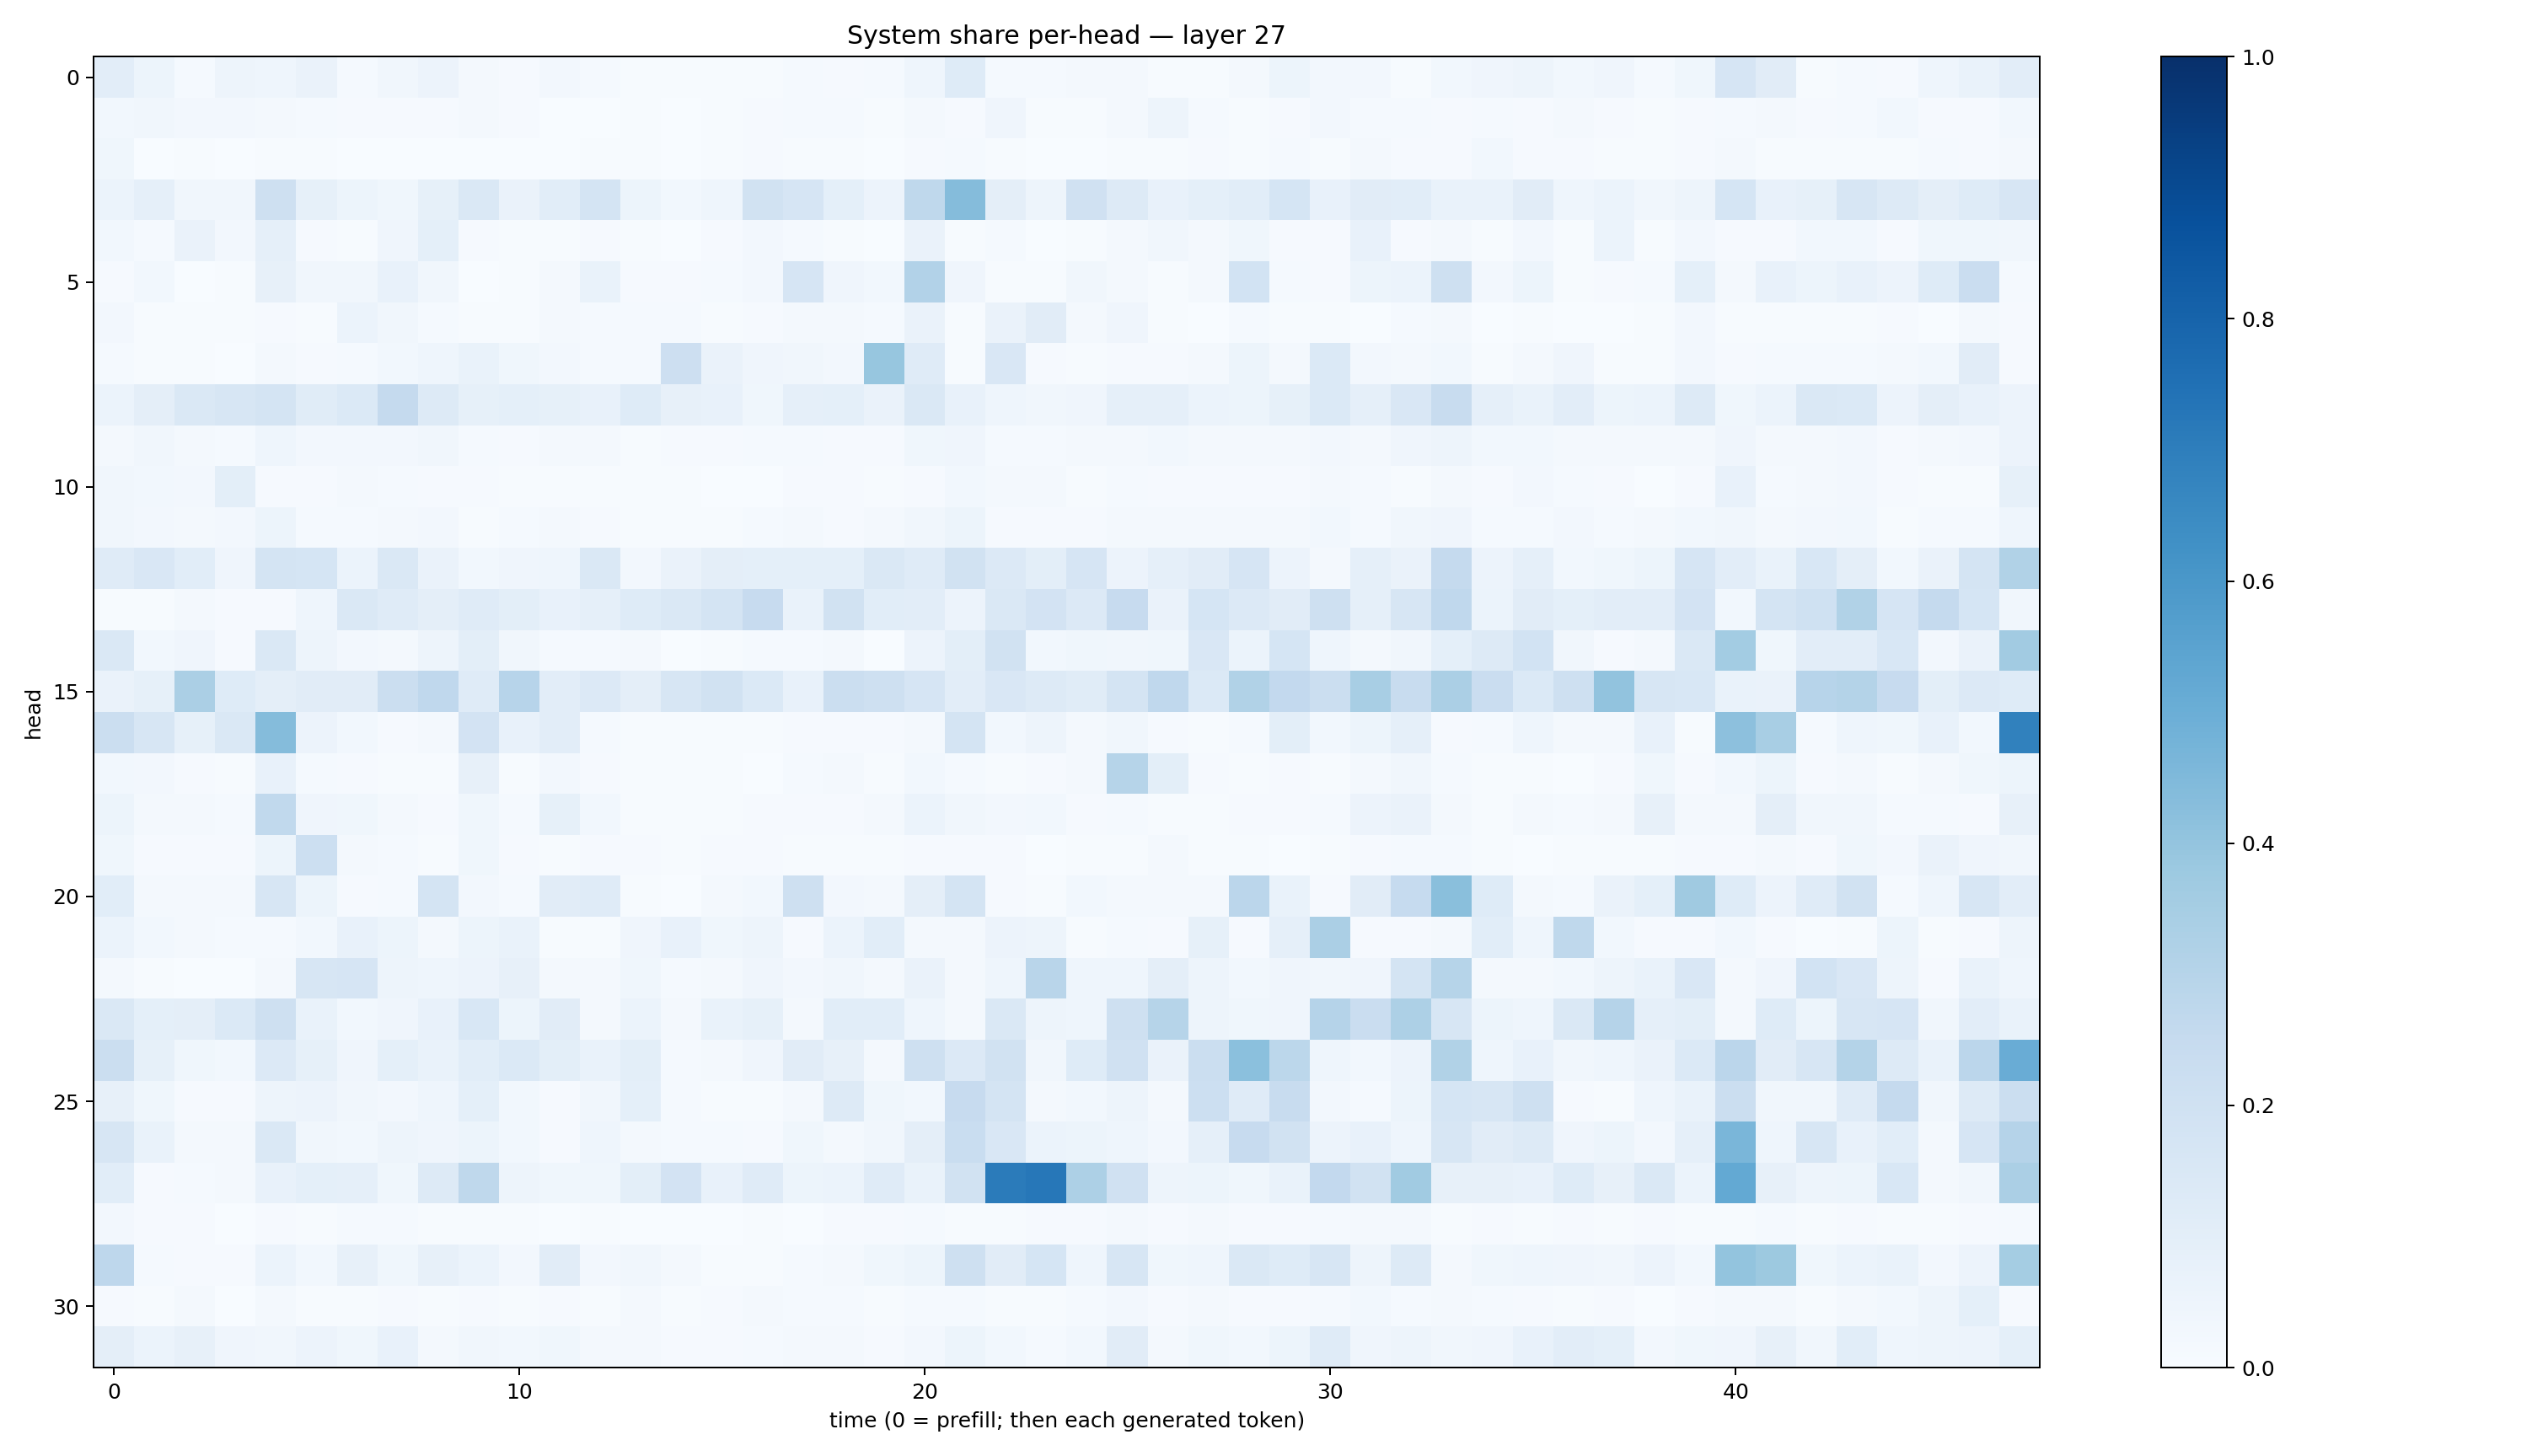

The file beside this chart, header and first rows:
0.10257026, 0.05240205, 0.013117299, 0.04803573, 0.044906445, 0.06447966, 0.013862223, 0.03433892, 0.057960287, 0.022247938, 0.0095416345, 0.025998967, 0.013330811, 0.0054224334, 0.003987495, 0.0044580894, 0.0061622434, 0.015349797, 0.010255747, 0.011849484, 0.045624692, 0.12323896, 0.013733409, 0.012458311
0.0311, 0.03307, 0.02586, 0.02446, 0.0161, 0.01286, 0.01035, 0.01151, 0.008692, 0.01764, 0.01092, 0.003202, 0.003263, 0.005759, 0.00339, 0.005112, 0.007883, 0.01234, 0.01196, 0.004154, 0.01631, 0.01056, 0.04233, 0.006428
0.0386, 0.003488, 0.00445, 0.002906, 0.006469, 0.006748, 0.003303, 0.002927, 0.003491, 0.003569, 0.002775, 0.0033, 0.005595, 0.00425, 0.002371, 0.004621, 0.009598, 0.004876, 0.006929, 0.00336, 0.008427, 0.01487, 0.005997, 0.002128
0.06172, 0.08949, 0.03148, 0.03248, 0.2043, 0.08468, 0.05448, 0.03697, 0.08281, 0.1457, 0.06568, 0.1073, 0.1782, 0.05339, 0.02825, 0.04403, 0.1905, 0.1675, 0.09065, 0.05846, 0.2713, 0.4342, 0.09531, 0.05055
0.02762, 0.01332, 0.06512, 0.02706, 0.08886, 0.01041, 0.006449, 0.03907, 0.09373, 0.009251, 0.004444, 0.00577, 0.008164, 0.006347, 0.001631, 0.009807, 0.02421, 0.01463, 0.007537, 0.003229, 0.0655, 0.006936, 0.01213, 0.003872
0.0102, 0.02808, 0.003596, 0.005137, 0.07813, 0.03457, 0.03128, 0.07246, 0.03493, 0.003332, 0.007245, 0.02126, 0.06952, 0.01062, 0.008457, 0.01526, 0.02601, 0.165, 0.04126, 0.02823, 0.3115, 0.04138, 0.00522, 0.004753
0.02672, 0.007812, 0.006899, 0.004876, 0.01126, 0.006822, 0.06217, 0.03207, 0.01493, 0.004491, 0.006371, 0.01906, 0.01307, 0.0131, 0.01223, 0.004741, 0.009408, 0.01651, 0.02213, 0.01276, 0.06461, 0.005557, 0.06266, 0.1132
0.01438, 0.00625, 0.004709, 0.00386, 0.01727, 0.009772, 0.01498, 0.02945, 0.04676, 0.06732, 0.03881, 0.0245, 0.01269, 0.01276, 0.214, 0.06534, 0.0429, 0.03395, 0.02559, 0.3911, 0.1173, 0.005693, 0.1509, 0.009754
0.06121, 0.09468, 0.1423, 0.1596, 0.1781, 0.1157, 0.1368, 0.2535, 0.1284, 0.08426, 0.09178, 0.0836, 0.07623, 0.1245, 0.08148, 0.07383, 0.03871, 0.08792, 0.09257, 0.06563, 0.1408, 0.07347, 0.04382, 0.03294
0.02147, 0.03197, 0.01854, 0.01532, 0.04472, 0.0249, 0.02359, 0.02712, 0.03254, 0.01556, 0.008786, 0.01618, 0.01852, 0.007647, 0.008682, 0.0095, 0.01213, 0.01324, 0.00928, 0.01073, 0.03648, 0.04295, 0.01534, 0.01541
0.0318, 0.03087, 0.02409, 0.09771, 0.009623, 0.009705, 0.01819, 0.0118, 0.008814, 0.00922, 0.007653, 0.005691, 0.006398, 0.004459, 0.004611, 0.0034, 0.003792, 0.008285, 0.009463, 0.006328, 0.0111, 0.03021, 0.01616, 0.0221
0.03447, 0.02446, 0.02172, 0.02713, 0.05385, 0.0138, 0.01545, 0.01841, 0.02529, 0.006997, 0.01215, 0.02002, 0.01051, 0.007589, 0.007572, 0.007101, 0.01173, 0.01944, 0.00911, 0.01898, 0.03346, 0.05161, 0.009646, 0.009409
0.118, 0.1507, 0.1059, 0.04094, 0.1775, 0.1689, 0.06201, 0.1454, 0.06374, 0.02974, 0.04265, 0.04444, 0.1466, 0.02631, 0.06388, 0.09422, 0.09255, 0.09209, 0.09359, 0.1478, 0.1207, 0.1896, 0.1362, 0.09901
0.007783, 0.006993, 0.01623, 0.01151, 0.008837, 0.04494, 0.1407, 0.1173, 0.09705, 0.1201, 0.0985, 0.0755, 0.0891, 0.1213, 0.1458, 0.1764, 0.2426, 0.06793, 0.1911, 0.109, 0.1034, 0.05684, 0.1462, 0.1827
0.1468, 0.02919, 0.04161, 0.008726, 0.1474, 0.04897, 0.02537, 0.02262, 0.04861, 0.09843, 0.03327, 0.01519, 0.01521, 0.01611, 0.002808, 0.004428, 0.01422, 0.01402, 0.01994, 0.002914, 0.05781, 0.1005, 0.1877, 0.03008
0.06355, 0.08377, 0.3325, 0.1226, 0.09689, 0.1099, 0.11, 0.2253, 0.2665, 0.1188, 0.296, 0.1023, 0.1337, 0.09563, 0.1628, 0.1875, 0.139, 0.07588, 0.2209, 0.2035, 0.1652, 0.1033, 0.1494, 0.1256
0.2193, 0.1635, 0.08575, 0.1414, 0.4372, 0.05771, 0.03095, 0.009132, 0.02194, 0.1819, 0.07361, 0.1053, 0.01464, 0.00541, 0.005217, 0.003918, 0.006607, 0.008708, 0.009256, 0.00792, 0.02023, 0.1741, 0.02805, 0.04986
0.03006, 0.02692, 0.01165, 0.005426, 0.07141, 0.01554, 0.008939, 0.007408, 0.006965, 0.08001, 0.004998, 0.02641, 0.01015, 0.006401, 0.005723, 0.007594, 0.003562, 0.01411, 0.01699, 0.006611, 0.02985, 0.01402, 0.005909, 0.01095
0.05238, 0.02258, 0.01981, 0.0145, 0.2645, 0.04102, 0.03705, 0.02082, 0.009622, 0.03797, 0.01392, 0.08522, 0.03038, 0.004548, 0.004982, 0.004693, 0.009652, 0.01032, 0.009477, 0.01791, 0.05949, 0.03219, 0.02345, 0.03038
0.03588, 0.009845, 0.01153, 0.008005, 0.05098, 0.2161, 0.01615, 0.01476, 0.005956, 0.03518, 0.009187, 0.007618, 0.00801, 0.009874, 0.004164, 0.009096, 0.01138, 0.005481, 0.007738, 0.007156, 0.01019, 0.009892, 0.0112, 0.002861
0.1059, 0.01659, 0.01614, 0.01752, 0.1598, 0.05282, 0.009478, 0.01344, 0.1741, 0.02731, 0.0133, 0.112, 0.121, 0.007588, 0.002651, 0.01676, 0.03097, 0.2043, 0.02422, 0.01892, 0.09754, 0.1761, 0.009251, 0.004133
0.06038, 0.0278, 0.02014, 0.01453, 0.01414, 0.02739, 0.07052, 0.05277, 0.01566, 0.05392, 0.06822, 0.004507, 0.006906, 0.04034, 0.07544, 0.03617, 0.04713, 0.008334, 0.0615, 0.1079, 0.01807, 0.02309, 0.05785, 0.04984
0.01615, 0.004473, 0.002749, 0.002919, 0.01678, 0.1568, 0.1676, 0.04909, 0.04469, 0.05551, 0.08171, 0.0213, 0.02169, 0.03709, 0.01465, 0.01962, 0.042, 0.02542, 0.03144, 0.02246, 0.06255, 0.01991, 0.04677, 0.291
0.1455, 0.09057, 0.09468, 0.1377, 0.2107, 0.07014, 0.02939, 0.03931, 0.07322, 0.1548, 0.05258, 0.1129, 0.02008, 0.06152, 0.0229, 0.06725, 0.08291, 0.01688, 0.1061, 0.1085, 0.04516, 0.02199, 0.1482, 0.05047
0.2254, 0.08517, 0.03871, 0.02956, 0.1349, 0.08436, 0.04189, 0.09143, 0.06796, 0.1077, 0.1385, 0.1015, 0.07, 0.09816, 0.01311, 0.02342, 0.04214, 0.1103, 0.07977, 0.01827, 0.2101, 0.1358, 0.188, 0.03217
0.07959, 0.03603, 0.008414, 0.01039, 0.04812, 0.05542, 0.0325, 0.02493, 0.0433, 0.09302, 0.03081, 0.008927, 0.03169, 0.09354, 0.01551, 0.004167, 0.004469, 0.02208, 0.1284, 0.03755, 0.02984, 0.2459, 0.1741, 0.01799
0.1601, 0.06654, 0.01834, 0.01655, 0.1443, 0.03151, 0.03101, 0.04893, 0.0392, 0.05147, 0.02906, 0.009817, 0.04415, 0.01687, 0.01206, 0.01382, 0.007947, 0.03878, 0.01681, 0.03185, 0.09714, 0.2323, 0.1523, 0.0598
0.1073, 0.01146, 0.01375, 0.02157, 0.07599, 0.09365, 0.08813, 0.03538, 0.1323, 0.2701, 0.04942, 0.03856, 0.03702, 0.09847, 0.1798, 0.07381, 0.1193, 0.05287, 0.06157, 0.1208, 0.06894, 0.1943, 0.7099, 0.7261
0.02523, 0.008032, 0.01049, 0.003249, 0.009795, 0.005352, 0.01308, 0.01371, 0.004301, 0.004493, 0.00565, 0.003653, 0.004077, 0.002976, 0.002079, 0.002544, 0.004502, 0.003882, 0.01078, 0.008078, 0.01234, 0.005637, 0.004357, 0.01093
0.2752, 0.01424, 0.01088, 0.01146, 0.0598, 0.02877, 0.08064, 0.03616, 0.08177, 0.05983, 0.02693, 0.1101, 0.0252, 0.03268, 0.02061, 0.006183, 0.006721, 0.01425, 0.01893, 0.03868, 0.05405, 0.2032, 0.1099, 0.1706
0.009881, 0.007762, 0.01876, 0.003697, 0.01787, 0.007458, 0.00618, 0.008225, 0.004957, 0.00845, 0.004919, 0.01122, 0.007181, 0.01943, 0.006728, 0.00927, 0.01935, 0.0139, 0.01271, 0.005449, 0.01409, 0.01197, 0.007022, 0.006502
0.09473, 0.06038, 0.07872, 0.04224, 0.03186, 0.05573, 0.03535, 0.07146, 0.01761, 0.03454, 0.02835, 0.03901, 0.01935, 0.01836, 0.01031, 0.009929, 0.01537, 0.02042, 0.01575, 0.007975, 0.02642, 0.05127, 0.02936, 0.01331
